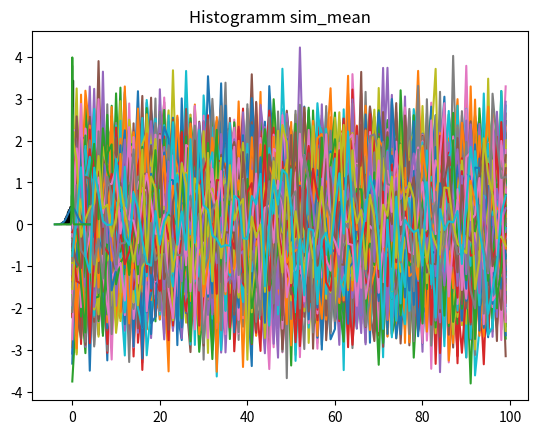

Python code for this plot:
#!/usr/bin/env python3
# -*- coding: utf-8 -*-
"""
Created on Mon Jan 21 11:48:30 2019

@author: christopher
"""

import matplotlib.pyplot as plt
import scipy.stats as st
import pandas as pd
import numpy as np
from pandas import Series

# --- 4.2
n=100
m=500

ran = np.array(st.norm.rvs(size=n*m)) 
sim = ran.reshape((n,m))

plt.plot(sim)
plt.show()


plt.hist(sim.T, bins=20, density=True, edgecolor="black", facecolor="white")

x = np.linspace(-4, 4, num=1000) 
y = st.norm.pdf(x)

plt.plot(x,y) 
plt.title("Histogramm sim") 
plt.show()

sim_mean = sim.mean(axis=0)

plt.hist(sim_mean, density=True, edgecolor="black", facecolor="white")

x = np.linspace(-4, 4, num=1000)
y = st.norm.pdf(x, loc=0, scale=1/np.sqrt(n))

plt.plot(x,y) 
plt.title("Histogramm sim_mean")
plt.show()


w_95o25 = st.norm.cdf(x=95, loc=100, scale=2)


# --- 4.4
w_X1 = st.norm.cdf(x=2, loc=1, scale=2) - st.norm.cdf(x=0, loc=1, scale=2)
w_Sn = st.norm.cdf(x=51, loc=50, scale=np.sqrt(200)) - st.norm.cdf(x=49, loc=50, scale=np.sqrt(200))
w_Xn = st.norm.cdf(x=2, loc=1, scale=np.sqrt(4/50)) - st.norm.cdf(x=0, loc=1, scale=np.sqrt(4/50))


# 4.5
methodeA = Series([79.98, 80.04, 80.02, 80.04, 80.03, 80.03, 80.04, 79.97, 80.05, 80.03, 80.02, 80.00, 80.02])
methodeB = Series([80.02, 79.94, 79.98, 79.97, 79.97, 80.03, 79.95, 79.97])

EwA = methodeA.mean()
aSfA = methodeA.std() / np.sqrt(methodeA.size)
rSfA = aSfA / EwA * 100

EwB = methodeB.mean()
aSfB = methodeB.std() / np.sqrt(methodeB.size)
rSfB = aSfB / EwA * 100
